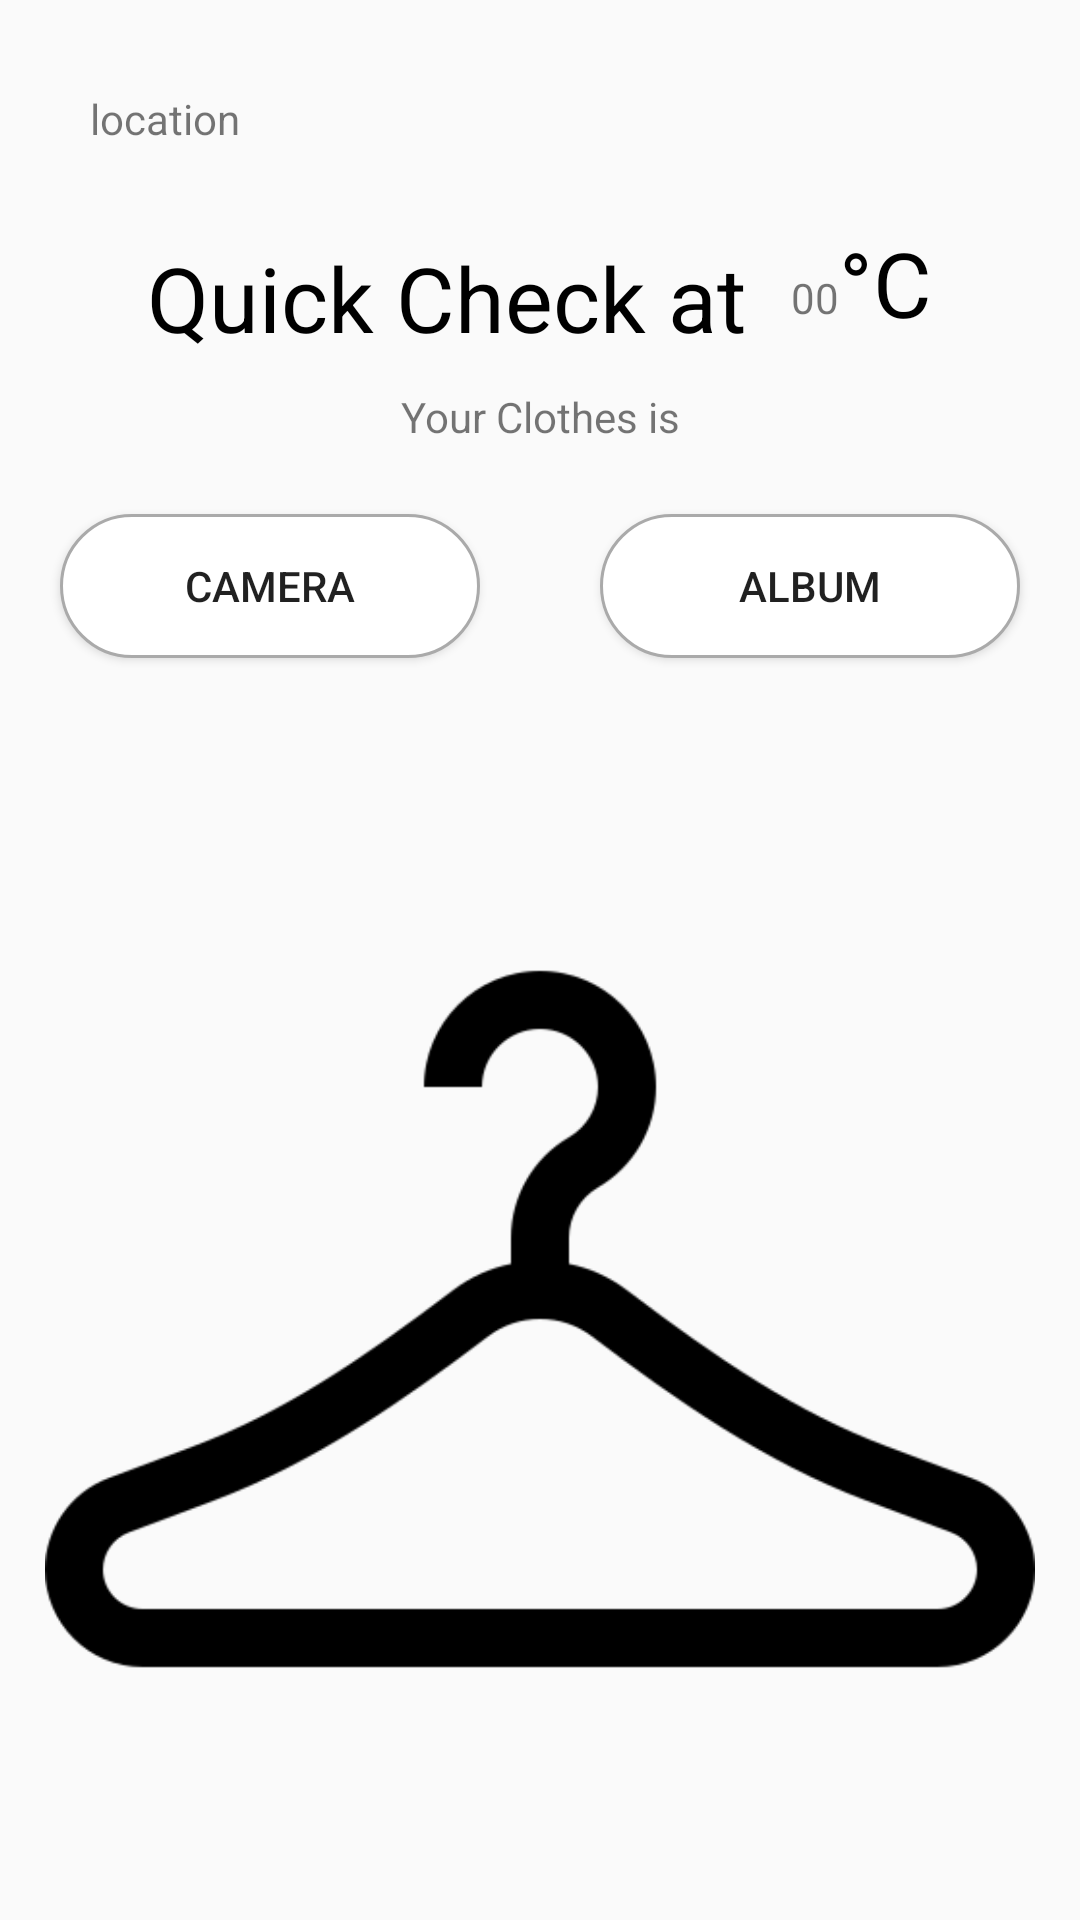

This screen was rendered from an Android layout file. Write that file and the resources it references.
<!-- AndroidManifest.xml: application theme AppTheme -->
<!-- res/layout/fragment3.xml -->
<?xml version="1.0" encoding="utf-8"?>
<androidx.constraintlayout.widget.ConstraintLayout xmlns:android="http://schemas.android.com/apk/res/android"
    xmlns:app="http://schemas.android.com/apk/res-auto"
    xmlns:tools="http://schemas.android.com/tools"
    android:layout_width="match_parent"
    android:layout_height="match_parent"
    android:layout_weight="1">

    <LinearLayout
        android:layout_width="match_parent"
        android:layout_height="match_parent"
        android:orientation="vertical">

        <TextView
            android:id="@+id/frag3_tv_location"
            android:layout_width="match_parent"
            android:layout_height="wrap_content"
            android:layout_marginLeft="30dp"
            android:layout_marginTop="30dp"
            android:layout_marginBottom="25dp"
            android:text="location" />

        <LinearLayout
            android:layout_width="match_parent"
            android:layout_height="wrap_content"
            android:layout_marginBottom="5dp"
            android:gravity="center|center_horizontal"
            android:orientation="horizontal">

            <TextView
                android:id="@+id/textView3"
                android:layout_width="wrap_content"
                android:layout_height="wrap_content"
                android:layout_marginRight="15dp"
                android:text="Quick Check at"
                android:textColor="@android:color/black"
                android:textSize="30sp" />

            <TextView
                android:id="@+id/frag3_tv_temperature"
                android:layout_width="wrap_content"
                android:layout_height="wrap_content"
                android:text="00" />

            <TextView
                android:id="@+id/textView6"
                android:layout_width="wrap_content"
                android:layout_height="wrap_content"
                android:gravity="top"
                android:paddingBottom="10dp"
                android:text="°C"
                android:textColor="@android:color/black"
                android:textSize="30sp" />
        </LinearLayout>

        <TextView
            android:id="@+id/result"
            android:layout_width="match_parent"
            android:layout_height="wrap_content"
            android:layout_marginBottom="3dp"
            android:gravity="center"
            android:text="Your Clothes is" />

        <LinearLayout
            android:layout_width="match_parent"
            android:layout_height="wrap_content"
            android:orientation="horizontal">

            <Button
                android:id="@+id/frag3_bt_camera"
                android:layout_width="match_parent"
                android:layout_height="wrap_content"
                android:layout_margin="20dp"
                android:layout_weight="1"
                android:background="@drawable/basic_button"
                android:text="CAMERA"
                tools:layout_weight="1" />

            <Button
                android:id="@+id/frag3_bt_album"
                android:layout_width="match_parent"
                android:layout_height="wrap_content"
                android:layout_margin="20dp"
                android:layout_weight="1"
                android:background="@drawable/basic_button"
                android:text="ALBUM"
                tools:layout_weight="1" />
        </LinearLayout>

        <ImageView
            android:id="@+id/frag3_iv"
            android:layout_width="match_parent"
            android:layout_height="567dp"
            android:layout_gravity="center"
            android:layout_weight="1"
            android:padding="15dp"
            android:visibility="visible"
            app:srcCompat="@drawable/hanger"/>

        <LinearLayout
            android:layout_width="match_parent"
            android:layout_height="0dp"
            android:orientation="vertical">

            <LinearLayout
                android:layout_width="match_parent"
                android:layout_height="wrap_content"
                android:orientation="horizontal">

                <TextView
                    android:layout_width="0dp"
                    android:layout_height="wrap_content"
                    android:layout_weight="1"
                    android:gravity="center"
                    android:padding="10dp"
                    android:text="Spring"
                    android:textSize="14sp" />

                <TextView
                    android:layout_width="0dp"
                    android:layout_height="wrap_content"
                    android:layout_weight="1"
                    android:gravity="center"
                    android:padding="10dp"
                    android:text="Summer"
                    android:textSize="14sp" />

                <TextView
                    android:layout_width="0dp"
                    android:layout_height="wrap_content"
                    android:layout_weight="1"
                    android:gravity="center"
                    android:padding="10dp"
                    android:text="Fall"
                    android:textSize="14sp" />

                <TextView
                    android:layout_width="0dp"
                    android:layout_height="match_parent"
                    android:layout_weight="1"
                    android:gravity="center"
                    android:padding="10dp"
                    android:text="Winter"
                    android:textSize="14sp" />

            </LinearLayout>

            <LinearLayout
                android:layout_width="match_parent"
                android:layout_height="wrap_content"
                android:orientation="horizontal">

                <TextView
                    android:id="@+id/frag3_result_1"
                    android:layout_width="0dp"
                    android:layout_height="match_parent"
                    android:layout_weight="1"
                    android:gravity="center"
                    android:text="result 1"
                    android:textSize="19sp" />

                <TextView
                    android:id="@+id/frag3_result_2"
                    android:layout_width="0dp"
                    android:layout_height="match_parent"
                    android:layout_weight="1"
                    android:gravity="center"
                    android:text="result 2"
                    android:textSize="19sp" />

                <TextView
                    android:id="@+id/frag3_result_0"
                    android:layout_width="0dp"
                    android:layout_height="match_parent"
                    android:layout_weight="1"
                    android:gravity="center"
                    android:text="result 0"
                    android:textSize="19sp" />

                <TextView
                    android:id="@+id/frag3_result_3"
                    android:layout_width="0dp"
                    android:layout_height="match_parent"
                    android:layout_weight="1"
                    android:gravity="center"
                    android:text="result 3"
                    android:textSize="19sp" />

            </LinearLayout>

        </LinearLayout>

    </LinearLayout>

</androidx.constraintlayout.widget.ConstraintLayout>
<!-- resources referenced by this layout -->
<resources>
  <!-- drawable basic_button (drawable) -->
  <?xml version="1.0" encoding="utf-8"?>
  <shape xmlns:android="http://schemas.android.com/apk/res/android"
      android:shape="rectangle">
      <solid
          android:color="@android:color/white" />
      <corners
          android:bottomLeftRadius="50dp"
          android:bottomRightRadius="50dp"
          android:topLeftRadius="50dp"
          android:topRightRadius="50dp" />
      <stroke
          android:width="1dp"
          android:color="@android:color/darker_gray" />
  </shape>
  <!-- drawable hanger: png bitmap (drawable, 8964 bytes) -->
  <style name="AppTheme" parent="Theme.AppCompat.Light.DarkActionBar">
          
          <item name="colorPrimary">#696969</item>
          <item name="colorPrimaryDark">#696969</item>
          <item name="colorAccent">@color/colorAccent</item>
  
          <item name="windowActionBar">false</item>
          <item name="windowNoTitle">true</item>
      </style>
  <!-- not gathered from this repository: default colours our renderer supplied (Android Studio template values) -->
  <color name="colorAccent">#FF03DAC5</color>
</resources>
